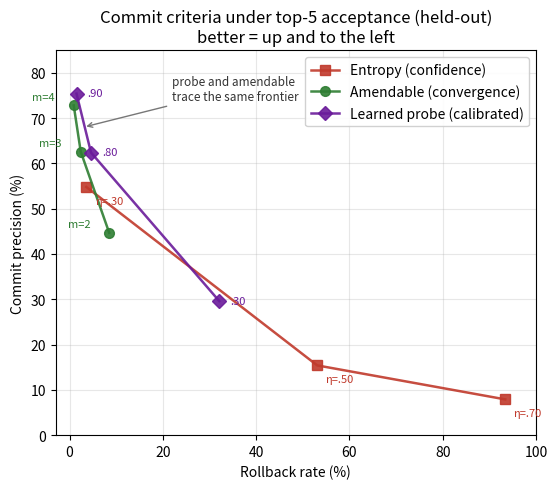

Reproduce this figure in Python. (Note: this script raises an exception after producing the figure.)
"""Generate the probe-frontier figure for IV-E: precision vs rollback, top-5 acceptance,
comparing the entropy gate, the amendable gate, and the learned probe. Matches the paper's
Fig. 3 style ('better = up and to the left').

Numbers are the held-out top-5 results already computed:
  entropy:   thr .30 -> 54.8/3.6 ; .50 -> 15.4/53.1 ; .70 -> 7.9/93.4
  amendable: m4 -> 72.8/0.9 ; m3 -> 62.6/2.4 ; m2 -> 44.7/8.5
  probe:     .90 -> 75.4/1.5 ; .80 -> 62.4/4.6 ; .30 -> 29.6/32.1
"""
import matplotlib
matplotlib.use("Agg")
import matplotlib.pyplot as plt

# (rollback%, precision%) points per method, ordered
entropy   = [(3.6,54.8),(53.1,15.4),(93.4,7.9)]
amendable = [(0.9,72.8),(2.4,62.6),(8.5,44.7)]
probe     = [(1.5,75.4),(4.6,62.4),(32.1,29.6)]
labels_e  = ["η=.30","η=.50","η=.70"]
labels_a  = ["m=4","m=3","m=2"]
labels_p  = [".90",".80",".30"]

fig, ax = plt.subplots(figsize=(6.2,5.0))
def plot(points, color, marker, name, labels, off=(6,4)):
    xs=[p[0] for p in points]; ys=[p[1] for p in points]
    ax.plot(xs,ys,marker=marker,color=color,label=name,lw=1.8,ms=7,alpha=0.9)
    for (x,y),t in zip(points,labels):
        ax.annotate(t,(x,y),textcoords="offset points",xytext=off,
                    fontsize=8,color=color)

plot(entropy,  "#C0392B","s","Entropy (confidence)",          labels_e, off=(6,-12))
plot(amendable,"#2E7D32","o","Amendable (convergence)",       labels_a, off=(-30,4))
plot(probe,    "#6A1B9A","D","Learned probe (calibrated)",    labels_p, off=(8,-2))

ax.set_xlabel("Rollback rate (%)")
ax.set_ylabel("Commit precision (%)")
ax.set_title("Commit criteria under top-5 acceptance (held-out)\nbetter = up and to the left")
ax.grid(alpha=0.3)
ax.legend(loc="upper right", framealpha=0.9)
ax.set_xlim(-3, 100); ax.set_ylim(0, 85)

# annotate the key finding: probe & amendable trace the same frontier
ax.annotate("probe and amendable\ntrace the same frontier",
            xy=(3.0,68), xytext=(22,74),
            fontsize=8.5, color="#333",
            arrowprops=dict(arrowstyle="->",color="#777",lw=1))

out="/mnt/user-data/outputs/fig_probe_frontier.png"
plt.savefig(out,dpi=170,bbox_inches="tight")
plt.savefig(out.replace(".png",".pdf"),bbox_inches="tight")   # vector for the dissertation
print("[out]",out)
print("[out]",out.replace(".png",".pdf"))
